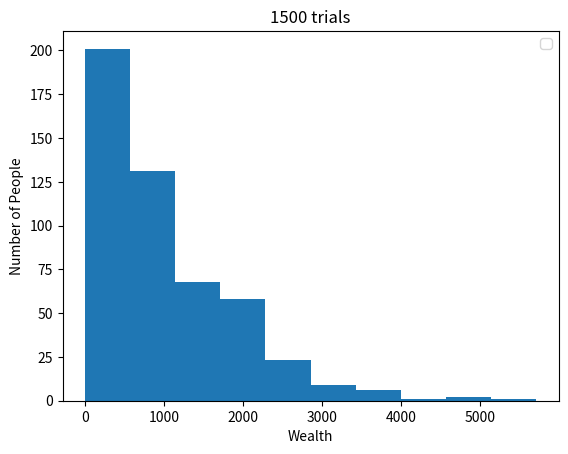
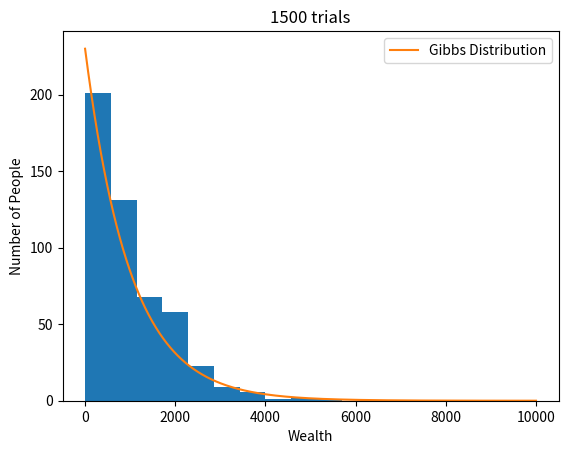
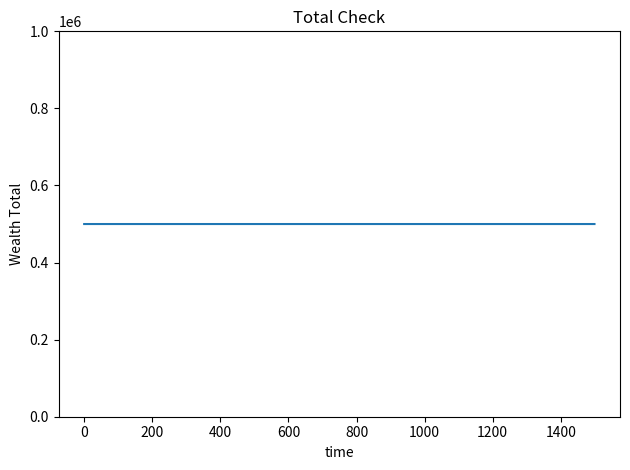

Here is the Python script that generated these plots, in order:
import matplotlib.pyplot as plt
import numpy
import math
import random



people = [1000 for i in range(500)]
total = []
for i in range(1500):
    n = random.randint(0,499)
    m = random.randint(0,499)
    x = people[n] #Whether x or y is gaining money depends on the random fraction generated
    y = people[m]  
    if x > 0 and y > 0 and n != m:
        pool = x + y
        exchange = random.random()*pool
        
        
        people[n] = exchange
        people[m] = pool-exchange  
    wealth = sum(people)
    total.append(wealth)
plt.figure(0)
    
plt.hist(people)
plt.xlabel("Wealth")
plt.ylabel("Number of People")
plt.title("1500 trials")

plt.legend()
plt.savefig("Histogram.png")
plt.figure(1)
plt.hist(people)
plt.xlabel("Wealth")
plt.ylabel("Number of People")
plt.title("1500 trials")
e = math.e
a = numpy.linspace(0,10000,1000)
b = 230*e**((-1/1000)*a) #scaling factor near value of most wealthy persons and 1/m_initial is 1/1000


plt.plot(a,b,label = "Gibbs Distribution")
plt.legend()
plt.savefig("Histogram_and_curve.png")


plt.figure(2)
l = len(total)
plt.plot(numpy.linspace(0,l-1,l),total)
plt.ylim(0,1000000)
plt.xlabel("time")
plt.ylabel("Wealth Total")
plt.title("Total Check")
plt.savefig("Total_Check.png")
plt.tight_layout()
plt.show()
